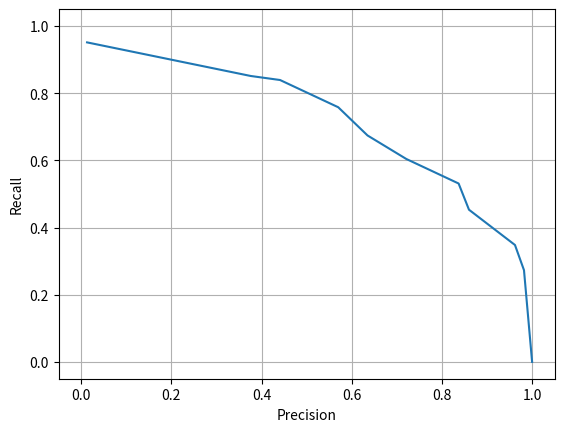

Reproduce this figure in Python.
import csv
import numpy as np
import matplotlib.pyplot as plt

def create_csv():
    f = open("data_file.csv", "w")
    w = csv.writer(f)
    _ = w.writerow(["precision", "recall"])
    w.writerows([
        [0.013, 0.951],
        [0.376, 0.851],
        [0.441, 0.839],
        [0.570, 0.758],
        [0.635, 0.674],
        [0.721, 0.604],
        [0.837, 0.531],
        [0.860, 0.453],
        [0.962, 0.348],
        [0.982, 0.273],
        [1.0, 0.0]
    ])
    f.close()
    print("CSV File Created: 'data_file.csv'")

def plot_data(csv_file_path: str):
    precision = []
    recall = []

 
    with open(csv_file_path) as result_csv:
        reader = csv.DictReader(result_csv)
        for row in reader:
            precision.append(float(row["precision"]))
            recall.append(float(row["recall"]))

    plt.plot(precision, recall)
    plt.xlabel("Precision")
    plt.ylabel("Recall")
    plt.xlim([-0.05, 1.05])
    plt.ylim([-0.05, 1.05])
    plt.grid(True)

    # Save plot as PNG file 
    plt.savefig("precision_recall_plot.png")
    print("Precision-Recall plot saved as 'precision_recall_plot.png'")

create_csv()
plot_data("data_file.csv")  
